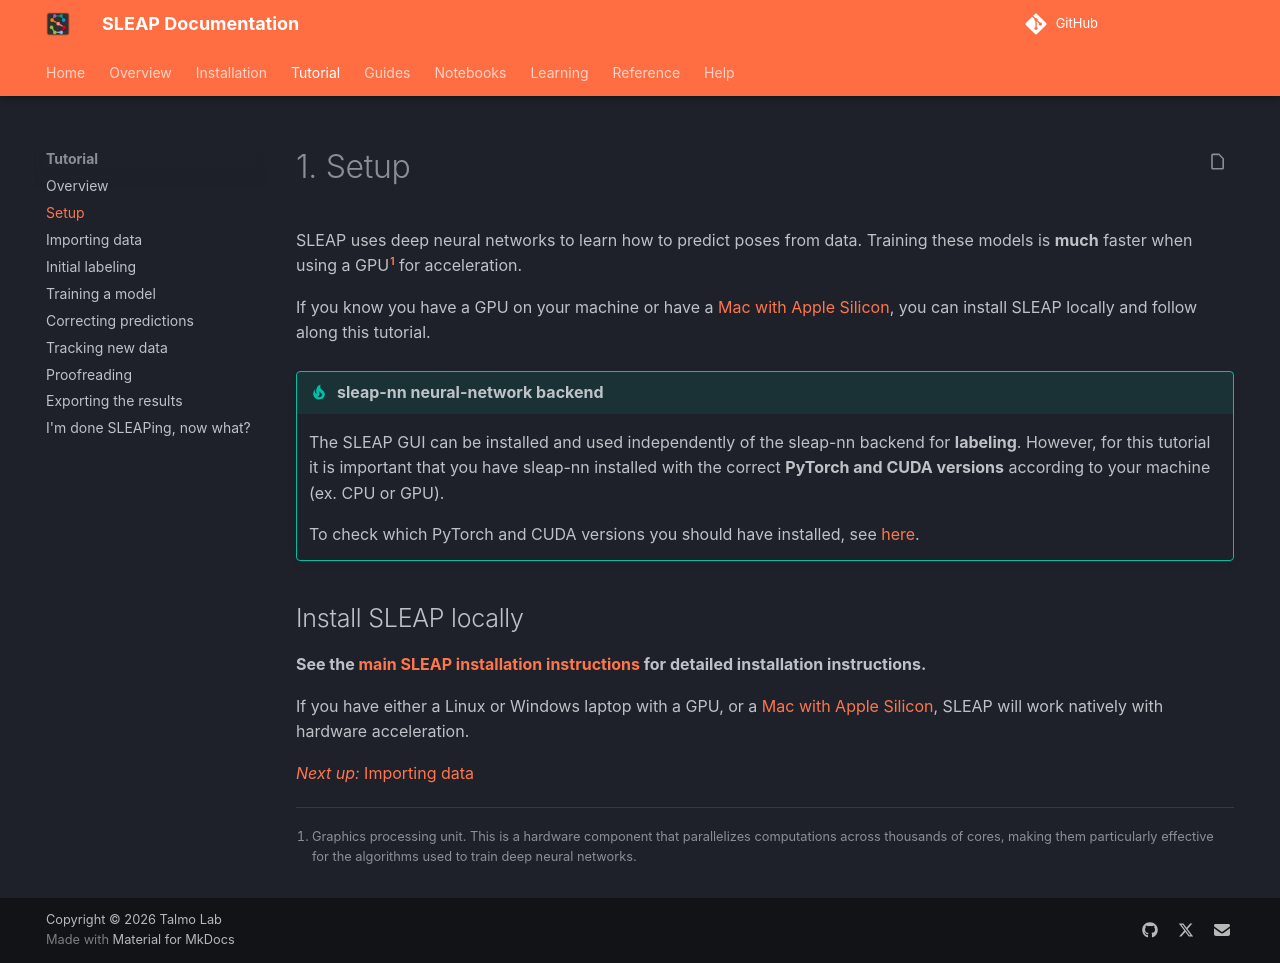

repository: talmolab/sleap · page: dev/tutorial/setup/index.html · generator: mkdocs

---
hide:
  - toc
---

# 1. Setup

SLEAP uses deep neural networks to learn how to predict poses from data. Training these models is **much** faster when using a GPU[^+] for acceleration.

[^+]: Graphics processing unit. This is a hardware component that parallelizes computations across thousands of cores, making them particularly effective for the algorithms used to train deep neural networks.

If you know you have a GPU on your machine or have a [Mac with Apple Silicon](https://support.apple.com/en-us/116943), you can install SLEAP locally and follow along this tutorial.

!!! tip "sleap-nn neural-network backend"
    The SLEAP GUI can be installed and used independently of the sleap-nn backend for **labeling**. However, for this tutorial it is important that you have sleap-nn installed with the correct **PyTorch and CUDA versions** according to your machine (ex. CPU or GPU).

    To check which PyTorch and CUDA versions you should have installed, see [here](https://nn.sleap.ai/dev/installation/).

## Install SLEAP locally

**See the [main SLEAP installation instructions](../installation.md) for detailed installation instructions.**

If you have either a Linux or Windows laptop with a GPU, or a [Mac with Apple Silicon](https://support.apple.com/en-us/116943), SLEAP will work natively with hardware acceleration.

[*Next up:* Importing data](importing-data.md)
